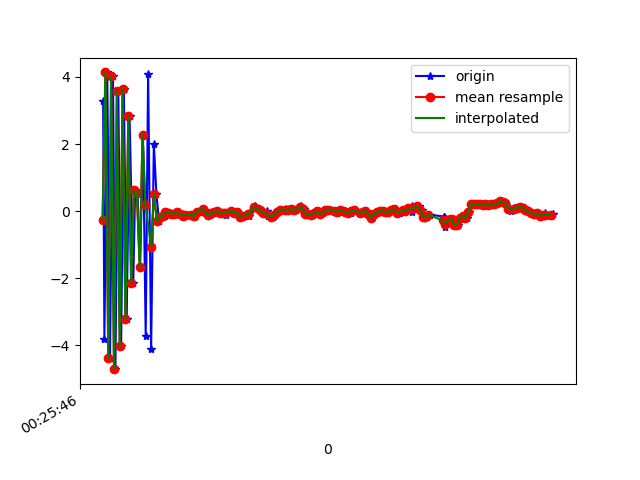

Source data for this figure (header and first rows):
1618187146404, 882809348779236, 3.2950993, 0.46566033, -5.656393
1618187146413, 882809368010006, -3.809, -0.5138, 4.092
1618187146433, 882809387240776, 4.135, 0.6168, -3.249
1618187146452, 882809406471546, -4.392, -0.7623, 2.436
1618187146473, 882809425702316, 4.022, 0.7415, -1.652
1618187146490, 882809444933086, -4.712, -0.8438, 1.878
1618187146510, 882809464163856, 3.591, 0.7351, -1.902
1618187146530, 882809483394626, -4.033, -0.5972, 3.358
1618187146549, 882809502625396, 3.649, 0.7267, -4.721
1618187146569, 882809521856166, -3.216, -0.4704, 6.123
1618187146589, 882809541086936, 2.828, 0.3489, -6.86
1618187146615, 882809560317706, -2.132, -0.04032, 8.78
1618187146628, 882809579548476, 0.6338, 0.06888, -8.929
1618187146645, 882809598779246, 0.5483, 0.3219, 9.996
1618187146663, 882809618010016, -1.675, -0.6803, -8.478
1618187146683, 882809637240786, 2.282, 0.6093, 8.077
1618187146702, 882809656471556, -3.728, -0.7818, -5.328
1618187146719, 882809675702326, 4.091, 1.105, 3.198
1618187146740, 882809694933096, -4.109, -0.5804, 0.3039
1618187146759, 882809714163866, 1.999, 0.6245, -4.765
1618187146777, 882809733394636, 0.5189, -0.01934, -0.3525
1618187146795, 882809752625406, -0.3023, 0.06497, 0.01343
1618187146815, 882809771856176, -0.1871, 0.06671, 0.1363
1618187146834, 882809791086946, -0.1387, 0.1108, 0.07788
1618187146854, 882809810317716, -0.03808, 0.07214, 0.1765
1618187146874, 882809829548486, -0.04794, 0.03238, 0.2283
1618187146892, 882809848779256, -0.07273, -0.008165, 0.2069
1618187146917, 882809868010026, -0.07133, 0.03059, 0.2198
1618187146936, 882809887240796, -0.03421, 0.02176, 0.1194
1618187146953, 882809906471566, -0.08299, -0.006865, 0.2509
1618187146979, 882809925702336, -0.1313, -0.05126, 0.2383
1618187146997, 882809944933106, -0.1052, -0.1248, 0.3616
1618187147023, 882809964163876, -0.1126, -0.1788, 0.3876
1618187147036, 882809983394646, -0.113, -0.2159, 0.301
1618187147049, 882810002625416, -0.1587, -0.129, 0.325
1618187147073, 882810021856186, -0.01132, -0.08014, 0.3536
1618187147104, 882810041086956, 0.06791, -0.09738, 0.379
1618187147106, 882810060317726, 0.07714, -0.1895, 0.3752
1618187147129, 882810079548496, -0.02765, -0.1117, 0.3426
1618187147149, 882810098779266, -0.1299, -0.1203, 0.295
1618187147169, 882810118010036, -0.05501, -0.03104, 0.3352
1618187147185, 882810137240806, -0.0214, -0.03801, 0.3574
1618187147205, 882810156471576, 0.009306, -0.1057, 0.2658
1618187147223, 882810175702346, -0.04135, -0.09451, 0.3067
1618187147257, 882810194933116, -0.04663, -0.07107, 0.2403
1618187147261, 882810214163886, -0.1046, -0.07401, 0.2028
1618187147276, 882810233394656, -0.01903, -0.01433, 0.1832
1618187147301, 882810252625426, 0.0107, -0.07691, 0.1832
1618187147325, 882810271856196, -0.05282, -0.02262, 0.1634
1618187147341, 882810291086966, -0.01577, -0.04749, 0.1211
1618187147361, 882810310317736, -0.1889, -0.09515, 0.1927
1618187147370, 882810329548506, -0.1371, -0.1282, 0.2392
1618187147394, 882810348779276, -0.1353, -0.06393, 0.1563
1618187147428, 882810368010046, -0.1579, -0.06078, 0.1417
1618187147431, 882810387240816, -0.0229, -0.00125, 0.1871
1618187147466, 882810406471586, 0.1563, -0.05771, 0.2133
1618187147470, 882810425702356, 0.09365, -0.05172, 0.1628
1618187147505, 882810444933126, 0.07453, 0.04151, 0.1821
1618187147507, 882810464163896, -0.01543, 0.1606, 0.1469
1618187147536, 882810483394666, -0.04314, 0.1049, 0.1647
1618187147554, 882810502625436, 0.003338, 0.0324, 0.1753
... 105 more rows
